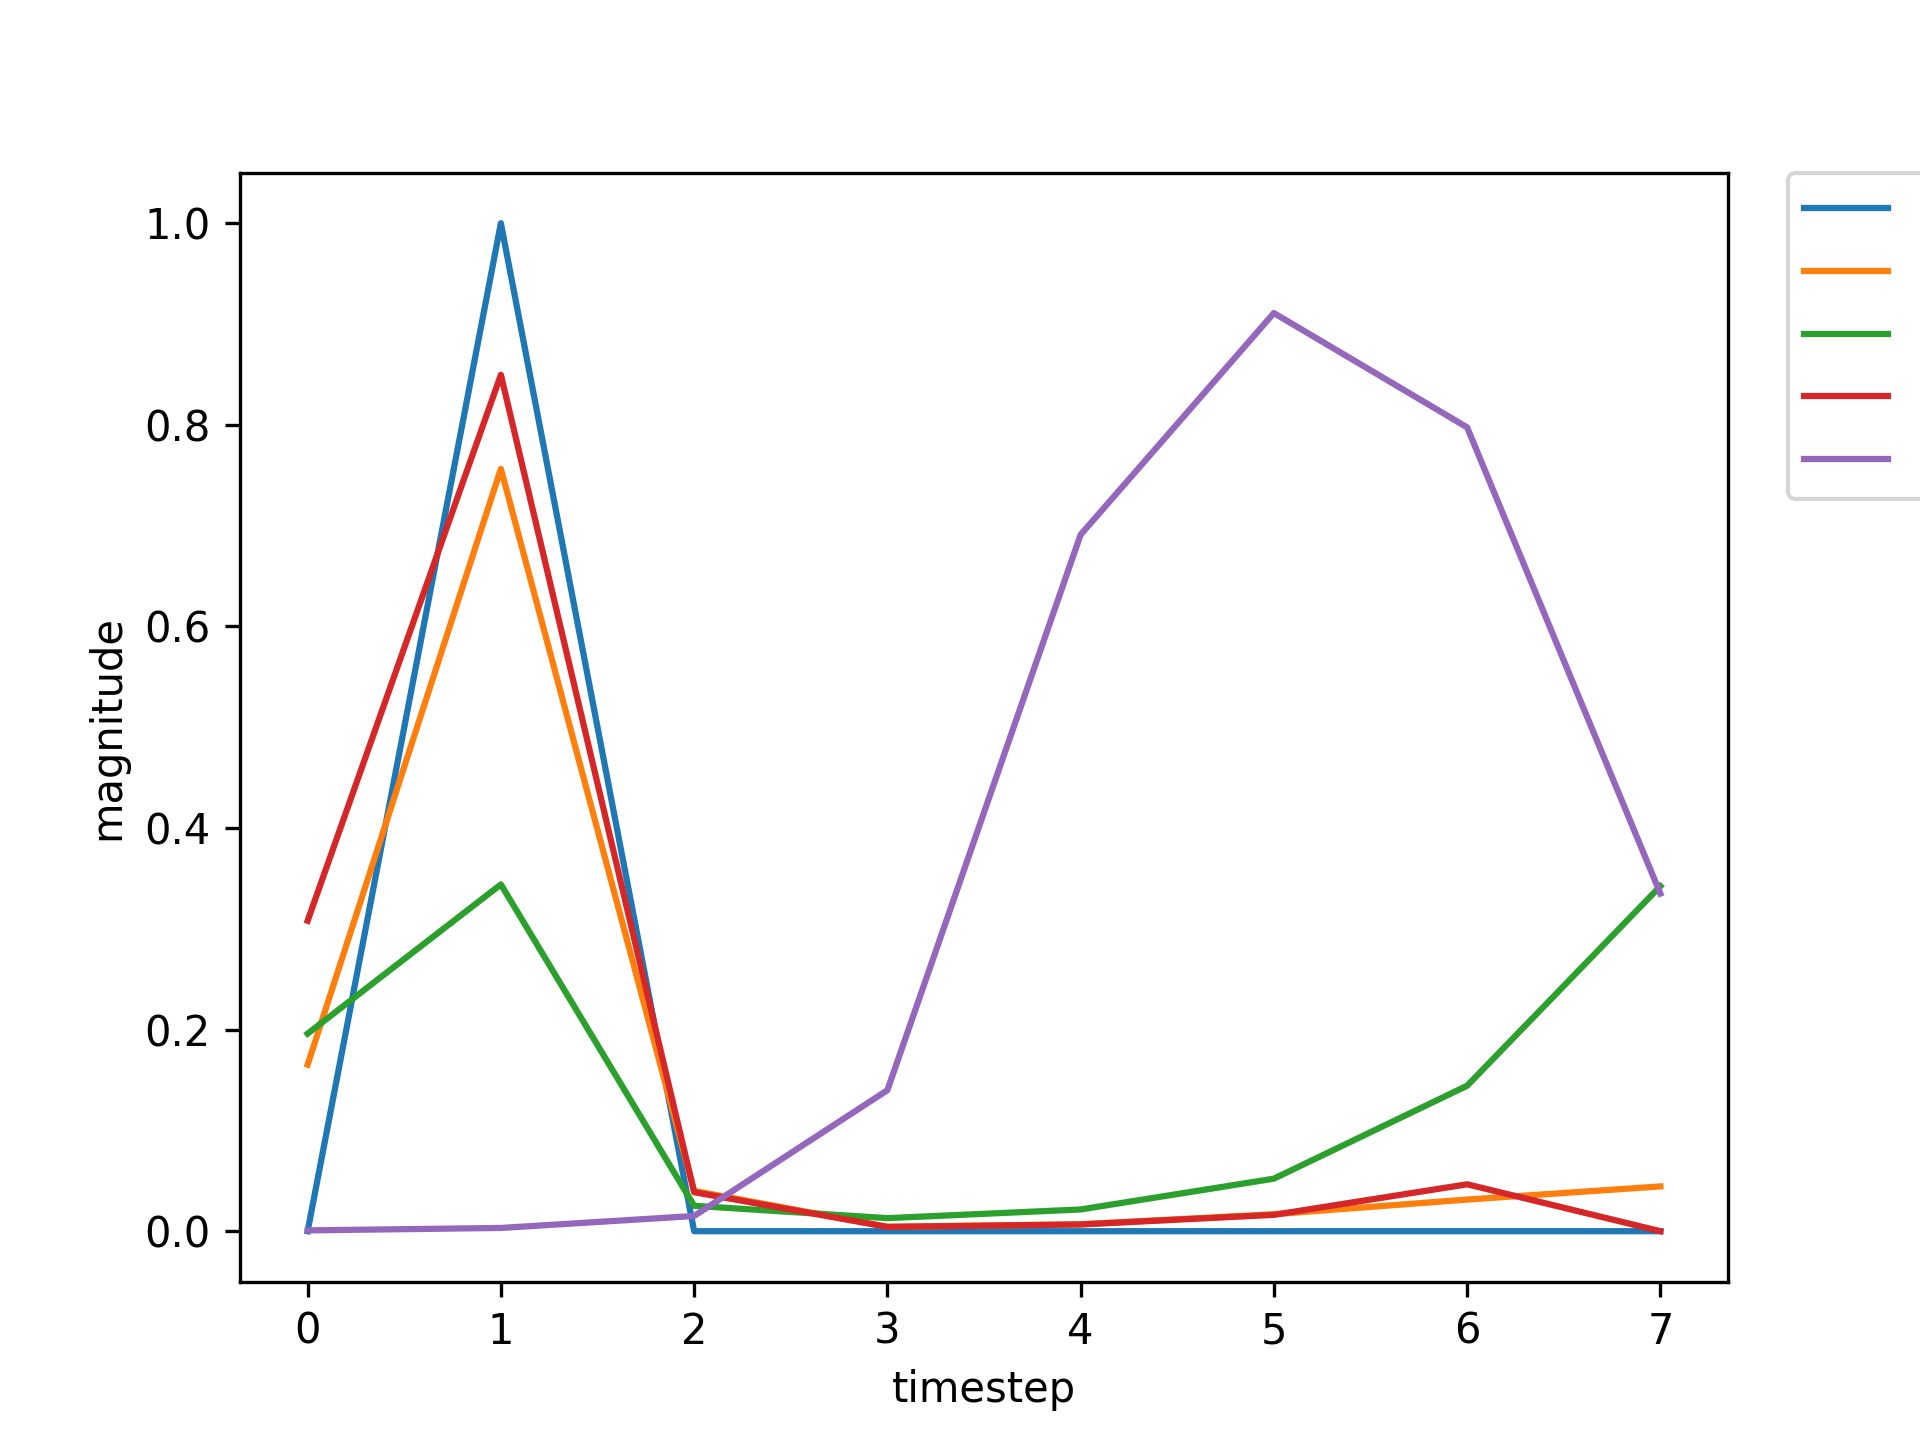

Values plotted in this chart, from the file beside it:
, input, expected_output, network_output
0, 1.0, 0, 0.196
1, 2.0, 1, 0.344
2, 0.0, 0, 0.02523
3, 0.0, 0, 0.01295
4, 0.0, 0, 0.02156
5, 0.0, 0, 0.05211
6, 0.0, 0, 0.1443
7, 0.0, 0, 0.3423
8, 1.0, 0, 0.5048
9, 2.0, 1, 0.8529
10, 0.0, 0, 0.02294
11, 0.0, 0, 0.005784
12, 0.0, 0, 0.00919
13, 0.0, 0, 0.02157
14, 0.0, 0, 0.06078
15, 1.0, 0, 0.1753
16, 2.0, 1, 0.822
17, 0.0, 0, 0.05124
18, 0.0, 0, 0.004847
19, 0.0, 0, 0.007332
20, 0.0, 0, 0.01779
21, 1.0, 0, 0.05116
22, 2.0, 1, 0.627
23, 0.0, 0, 0.02952
24, 0.0, 0, 0.004482
25, 0.0, 0, 0.007182
26, 0.0, 0, 0.01778
27, 1.0, 0, 0.05243
28, 2.0, 1, 0.6385
29, 0.0, 0, 0.03105
30, 0.0, 0, 0.00446
31, 0.0, 0, 0.007137
32, 0.0, 0, 0.01771
33, 0.0, 0, 0.05227
34, 1.0, 0, 0.1579
35, 2.0, 1, 0.8136
36, 0.0, 0, 0.05322
37, 0.0, 0, 0.004619
38, 0.0, 0, 0.006985
39, 0.0, 0, 0.01708
40, 0.0, 0, 0.04937
41, 0.0, 0, 0.1482
42, 1.0, 0, 0.3139
43, 2.0, 1, 0.8513
44, 0.0, 0, 0.03827
45, 0.0, 0, 0.004307
46, 0.0, 0, 0.006767
47, 0.0, 0, 0.0164
48, 0.0, 0, 0.047
49, 0.0, 0, 0.141
50, 1.0, 0, 0.3027
51, 2.0, 1, 0.8481
52, 0.0, 0, 0.039
53, 0.0, 0, 0.004215
54, 0.0, 0, 0.006621
55, 0.0, 0, 0.01608
56, 0.0, 0, 0.04616
57, 1.0, 0, 0.1387
58, 2.0, 1, 0.7975
59, 0.0, 0, 0.05155
... 669 more rows
